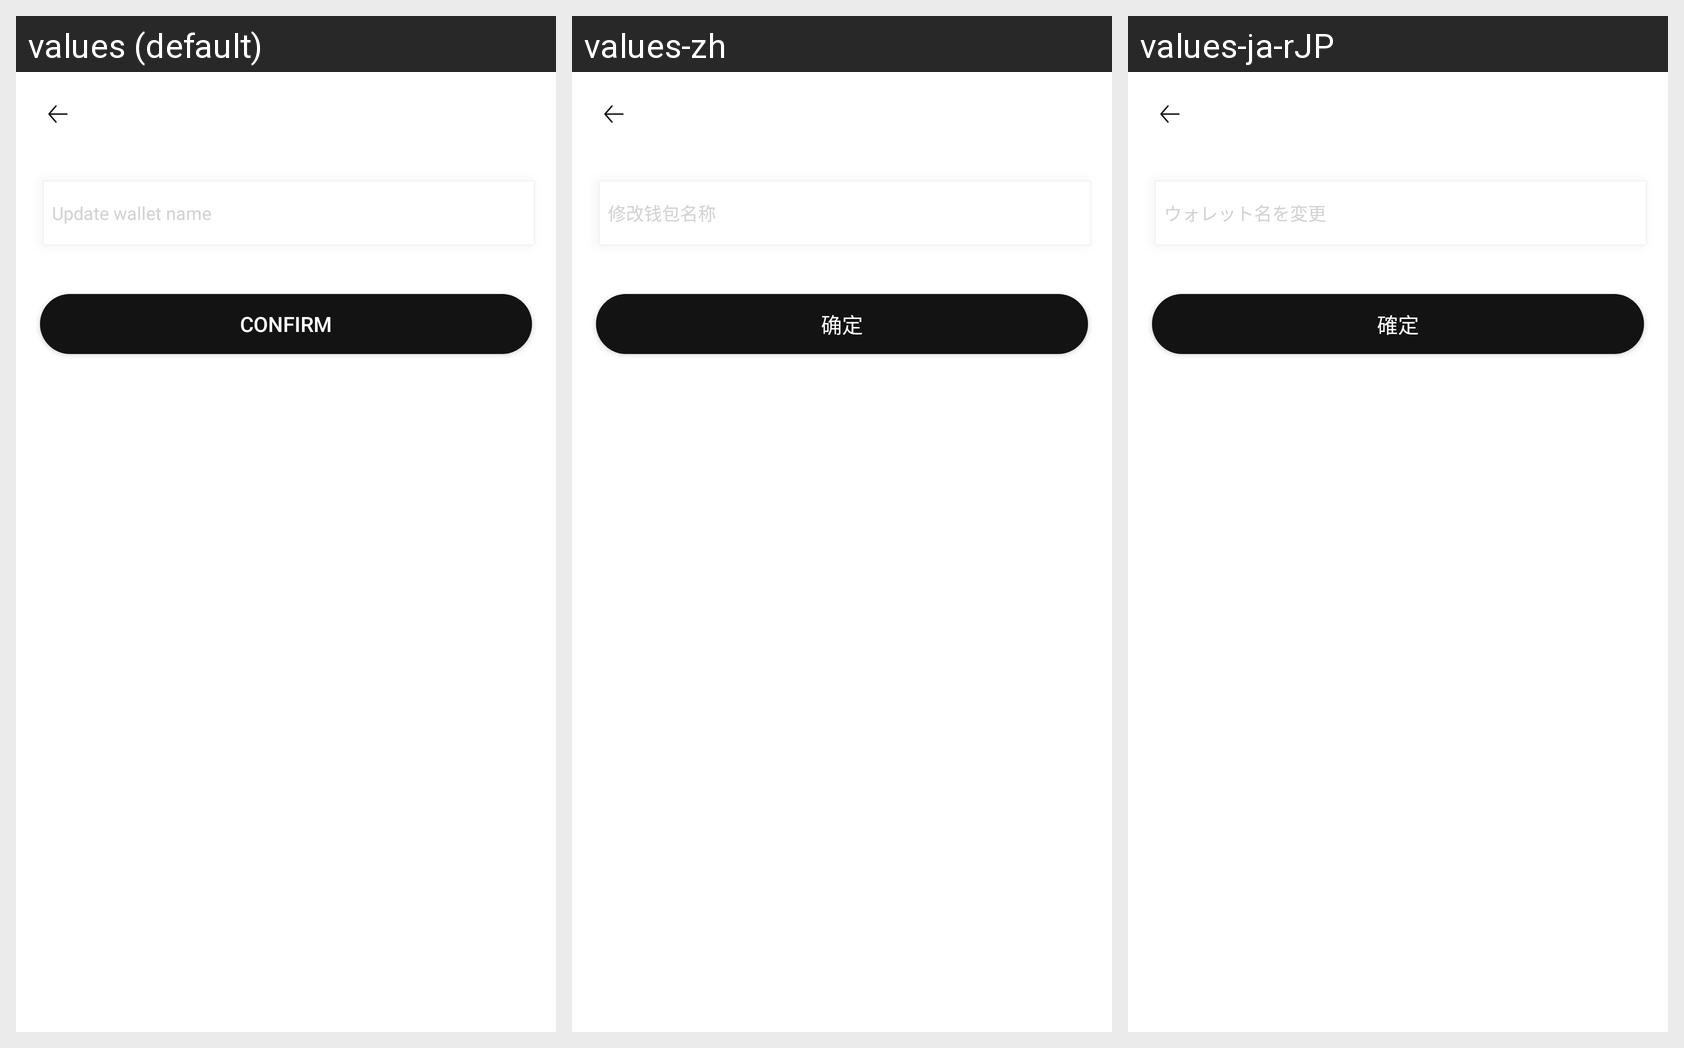

This grid shows one Android layout under several languages. Give, for every string resource on the screen, its name, the default text and each shown locale's text.
Android screen res/layout/activity_wallet_name.xml rendered under 3 locales, left to right: values (default), values-zh, values-ja-rJP. Device: Nexus 5 (rendered at 1080×1920; each locale shown at half size, 540×960, under a caption strip naming it); theme AppTheme.NoActionBar.
Strings drawn on this screen, with the default value and each locale's value (text and hints the layout hard-codes, and strings that could not be matched under every locale, appear in the picture but are not listed):

update_wallet_name
  values: Update wallet name
  values-zh: 修改钱包名称
  values-ja-rJP: ウォレット名を変更

confirm
  values: Confirm
  values-zh: 确定
  values-ja-rJP: 確定
